The GitHub repository vmohana/testgit contains a labelled image folder "testgit" with 6 categories: centred, hexagonal, noise, oblique, rectangular, square. Examples follow, each with its label.

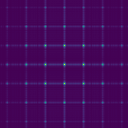
Label: rectangular

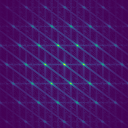
Label: oblique

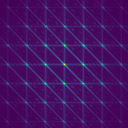
Label: centred

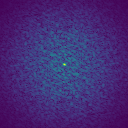
Label: noise

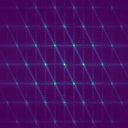
Label: hexagonal

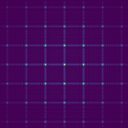
Label: square
